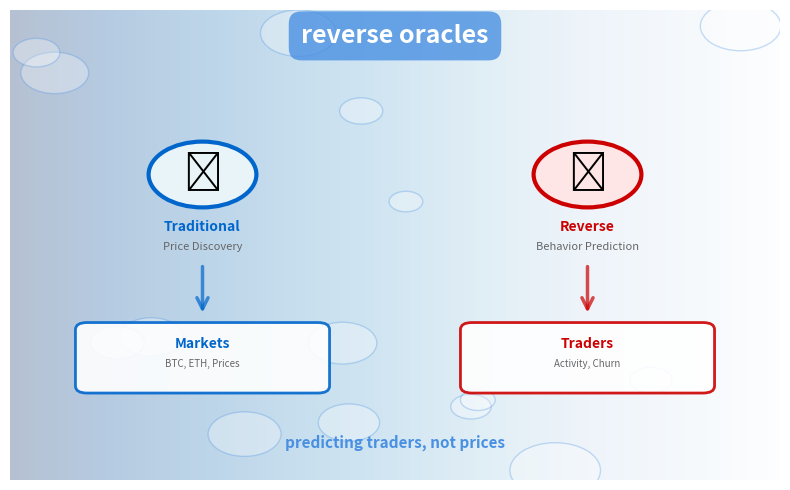

Write Python code to recreate this figure. (Note: this script raises an exception after producing the figure.)
import matplotlib.pyplot as plt
import matplotlib.patches as mpatches
from matplotlib.patches import FancyBboxPatch, FancyArrowPatch, Circle
import numpy as np

# XP window size (8x5 inches)
fig = plt.figure(figsize=(8, 5))
ax = fig.add_subplot(111)
ax.set_xlim(0, 10)
ax.set_ylim(0, 10)
ax.axis('off')

# Frutiger Aero gradient background (sky blue to white)
gradient = np.linspace(0, 1, 256).reshape(1, -1)
gradient = np.vstack((gradient, gradient))
ax.imshow(gradient, aspect='auto', extent=[0, 10, 0, 10], 
         cmap='Blues_r', alpha=0.3, zorder=0)

# Add subtle bubbles/orbs in background
np.random.seed(42)
for _ in range(15):
    x = np.random.uniform(0, 10)
    y = np.random.uniform(0, 10)
    size = np.random.uniform(0.2, 0.6)
    bubble = Circle((x, y), size, facecolor='white', edgecolor='#4A90E2', 
                   linewidth=1, alpha=0.3, zorder=1)
    ax.add_patch(bubble)

# Title at top
ax.text(5, 9.3, 'reverse oracles', fontsize=18, weight='bold', ha='center', 
       color='white', style='italic', 
       bbox=dict(boxstyle='round,pad=0.5', facecolor='#4A90E2', edgecolor='none', alpha=0.8),
       zorder=10)

# ============================================
# LEFT: Traditional Oracle
# ============================================

# Oracle icon (left side)
oracle_circle = Circle((2.5, 6.5), 0.7, facecolor='#E8F4F8', edgecolor='#0066CC', 
                      linewidth=3, zorder=5)
ax.add_patch(oracle_circle)
ax.text(2.5, 6.5, '🔮', fontsize=28, ha='center', va='center', zorder=6)

# Label
ax.text(2.5, 5.3, 'Traditional', fontsize=10, ha='center', weight='bold', 
       color='#0066CC', zorder=5)
ax.text(2.5, 4.9, 'Price Discovery', fontsize=8, ha='center', 
       color='#666666', style='italic', zorder=5)

# Arrow down
arrow1 = FancyArrowPatch((2.5, 4.6), (2.5, 3.5), arrowstyle='->', mutation_scale=20, 
                        linewidth=2.5, color='#0066CC', alpha=0.7, zorder=5)
ax.add_patch(arrow1)

# Box
box1 = FancyBboxPatch((1, 2), 3, 1.2, boxstyle="round,pad=0.15", 
                     facecolor='white', edgecolor='#0066CC', linewidth=2, 
                     alpha=0.9, zorder=5)
ax.add_patch(box1)
ax.text(2.5, 2.8, 'Markets', fontsize=10, ha='center', weight='bold', 
       color='#0066CC', zorder=6)
ax.text(2.5, 2.4, 'BTC, ETH, Prices', fontsize=7, ha='center', 
       color='#666666', zorder=6)

# ============================================
# RIGHT: Reverse Oracle
# ============================================

# Oracle icon (right side)
reverse_circle = Circle((7.5, 6.5), 0.7, facecolor='#FFE6E6', edgecolor='#CC0000', 
                       linewidth=3, zorder=5)
ax.add_patch(reverse_circle)
ax.text(7.5, 6.5, '🪞', fontsize=28, ha='center', va='center', zorder=6)

# Label
ax.text(7.5, 5.3, 'Reverse', fontsize=10, ha='center', weight='bold', 
       color='#CC0000', zorder=5)
ax.text(7.5, 4.9, 'Behavior Prediction', fontsize=8, ha='center', 
       color='#666666', style='italic', zorder=5)

# Arrow down
arrow2 = FancyArrowPatch((7.5, 4.6), (7.5, 3.5), arrowstyle='->', mutation_scale=20, 
                        linewidth=2.5, color='#CC0000', alpha=0.7, zorder=5)
ax.add_patch(arrow2)

# Box
box2 = FancyBboxPatch((6, 2), 3, 1.2, boxstyle="round,pad=0.15", 
                     facecolor='white', edgecolor='#CC0000', linewidth=2, 
                     alpha=0.9, zorder=5)
ax.add_patch(box2)
ax.text(7.5, 2.8, 'Traders', fontsize=10, ha='center', weight='bold', 
       color='#CC0000', zorder=6)
ax.text(7.5, 2.4, 'Activity, Churn', fontsize=7, ha='center', 
       color='#666666', zorder=6)

# Bottom tagline
ax.text(5, 0.7, 'predicting traders, not prices', fontsize=11, ha='center', 
       weight='bold', color='#4A90E2', style='italic', zorder=10)

plt.tight_layout()
plt.savefig('core/oracle/reverse_oracle_frutiger.png', dpi=300, facecolor='white', bbox_inches='tight')
print("✅ Saved: core/oracle/reverse_oracle_frutiger.png")
plt.close()
